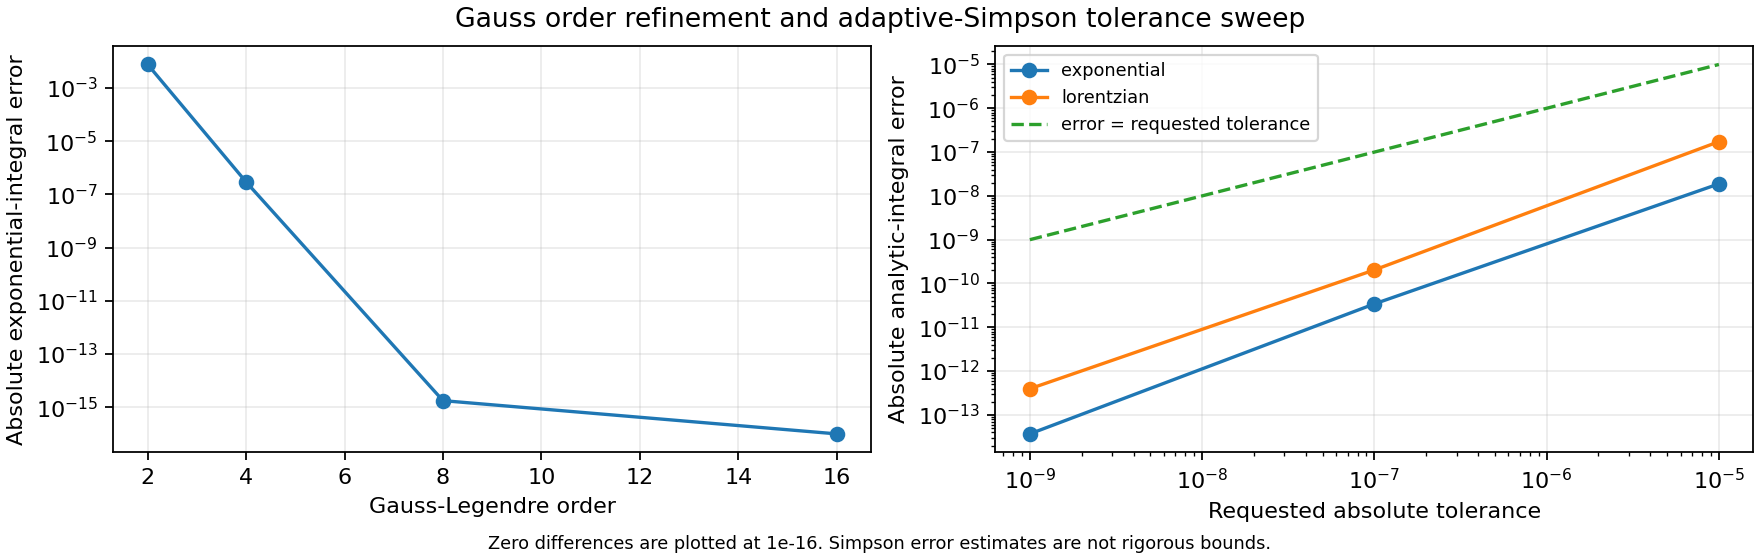

Values plotted in this chart, from the file beside it:
method, order_or_tolerance, integral, analytic_error, scipy_rule_error, moment_error, evaluations, estimated_error, termination
gauss-legendre, 2, 2.343, 0.007706, 2.220446049250313e-16, 4.440892098500626e-16, 2, , fixed_order
gauss-legendre, 4, 2.35, 2.9513122568047834e-07, 6.661338147750939e-16, 3.3306690738754696e-16, 4, , fixed_order
gauss-legendre, 8, 2.35, 1.7763568394002505e-15, 1.2490009027033011e-15, 8.881784197001252e-16, 8, , fixed_order
gauss-legendre, 16, 2.35, 0.0, 1.1379786002407855e-15, 3.3306690738754696e-16, 16, , fixed_order
adaptive-simpson-exponential, 1e-05, 2.35, 1.882119393670223e-08, 1.882119349261302e-08, , 17, 3.1631958426814325e-06, estimated_tolerance
adaptive-simpson-exponential, 1e-07, 2.35, 3.420375094265182e-11, 3.420330685344197e-11, , 57, 3.1374266281266236e-08, estimated_tolerance
adaptive-simpson-exponential, 1e-09, 2.35, 3.68594044175552e-14, 3.6415315207705135e-14, , 165, 4.1521099336527816e-10, estimated_tolerance
adaptive-simpson-lorentzian, 1e-05, 0.2942, 1.729971494390803e-07, 1.729971494390803e-07, , 81, 2.5452853502735675e-06, estimated_tolerance
adaptive-simpson-lorentzian, 1e-07, 0.2942, 2.0397261657478793e-10, 2.0397261657478793e-10, , 265, 2.5372843649830328e-08, estimated_tolerance
adaptive-simpson-lorentzian, 1e-09, 0.2942, 3.9507286331286195e-13, 3.9507286331286195e-13, , 769, 3.549408163759128e-10, estimated_tolerance
